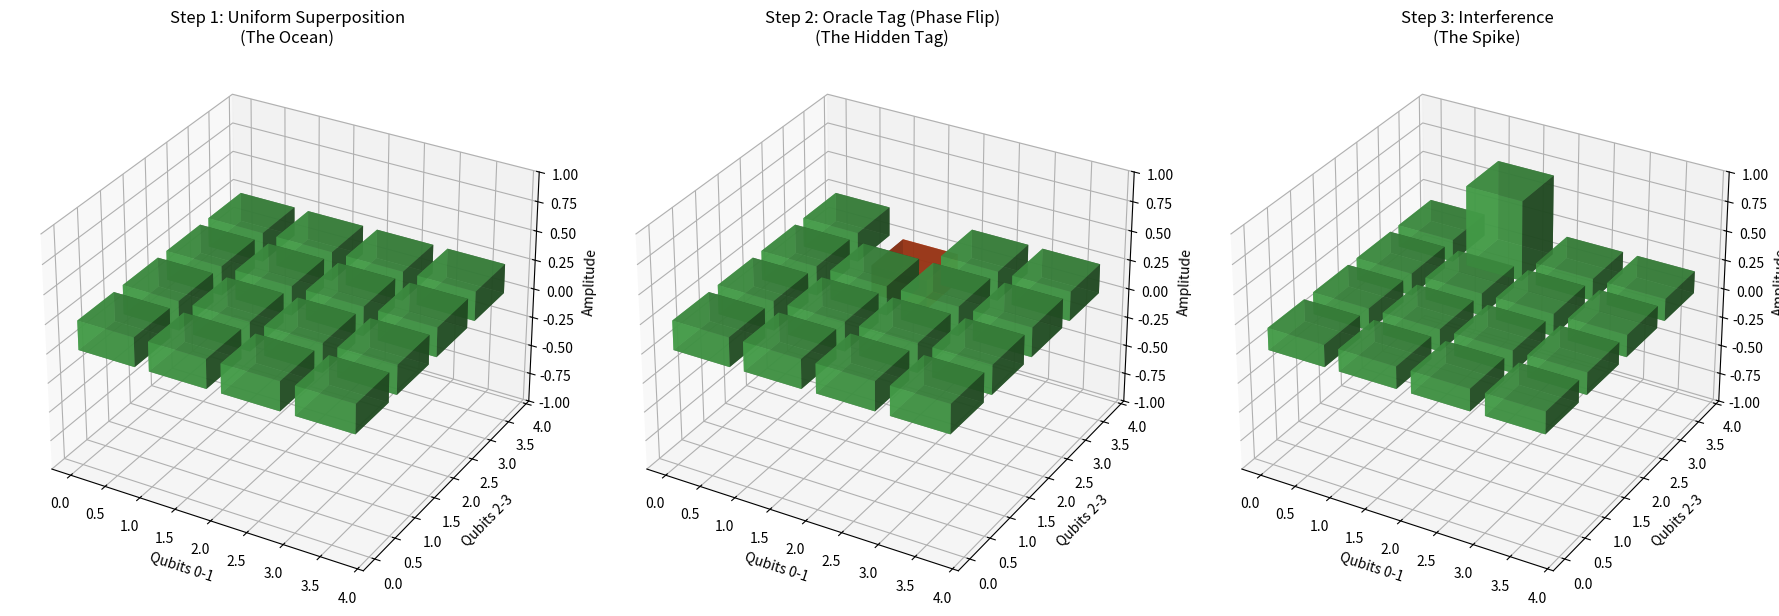

Write Python code to recreate this figure.
import matplotlib.pyplot as plt
import numpy as np
from mpl_toolkits.mplot3d import Axes3D

# Setup data for N=16 (4 qubits)
N = 16
n = 4
target = 13 # 1101

# Grid coordinates for 2D/3D representation
x = np.arange(4)
y = np.arange(4)
X, Y = np.meshgrid(x, y)
Z_indices = X + 4*Y # Map 2D grid to 0-15 indices

# --- Step 1: Uniform Superposition ---
# Amplitude is 1/sqrt(N) = 0.25
amplitudes_1 = np.ones(N) / np.sqrt(N)
probs_1 = np.abs(amplitudes_1)**2

# --- Step 2: Oracle (Phase Flip) ---
# Target amplitude becomes negative
amplitudes_2 = np.copy(amplitudes_1)
amplitudes_2[target] = -amplitudes_2[target]
# Probabilities remain the same
probs_2 = np.abs(amplitudes_2)**2

# --- Step 3: Diffusion (Inversion about Mean) ---
# Mean amplitude
mean_amp = np.mean(amplitudes_2)
# Reflection: 2*mean - old_amp
amplitudes_3 = 2*mean_amp - amplitudes_2
probs_3 = np.abs(amplitudes_3)**2

# Prepare plotting function
def plot_quantum_state(ax, amps, title, color_phase=True):
    # Flatten amps to map to grid
    Z_heights = amps.reshape(4, 4)

    # Flatten for bar3d
    x_flat = X.flatten()
    y_flat = Y.flatten()
    z_flat = np.zeros_like(x_flat)
    dx = dy = 0.8
    dz = Z_heights.flatten()

    # Color based on phase (sign of amplitude)
    colors = np.where(dz >= 0, '#4CAF50', '#FF5722') # Green for +, Red for -

    ax.bar3d(x_flat, y_flat, z_flat, dx, dy, dz, color=colors, alpha=0.8)
    ax.set_zlim(-1, 1)
    ax.set_title(title)
    ax.set_xlabel('Qubits 0-1')
    ax.set_ylabel('Qubits 2-3')
    ax.set_zlabel('Amplitude')

# Create Figure
fig = plt.figure(figsize=(18, 6))

# Plot 1: Uniform
ax1 = fig.add_subplot(131, projection='3d')
plot_quantum_state(ax1, amplitudes_1, "Step 1: Uniform Superposition\n(The Ocean)")

# Plot 2: Phase Flip
ax2 = fig.add_subplot(132, projection='3d')
plot_quantum_state(ax2, amplitudes_2, "Step 2: Oracle Tag (Phase Flip)\n(The Hidden Tag)")

# Plot 3: Diffusion
ax3 = fig.add_subplot(133, projection='3d')
plot_quantum_state(ax3, amplitudes_3, "Step 3: Interference\n(The Spike)")

plt.tight_layout()
plt.savefig('quantum_visualization.png')